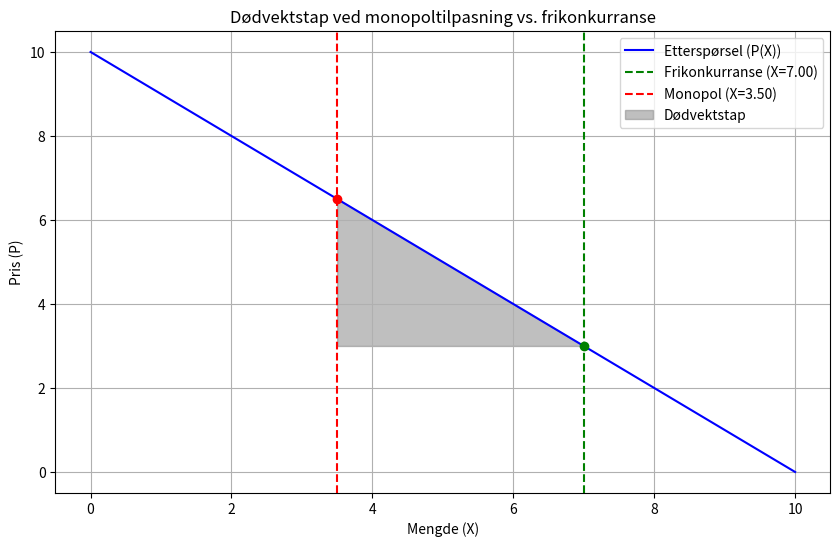

The matplotlib source for this figure:
import numpy as np
import matplotlib.pyplot as plt

# Parametre
a = 10  # Makspris
b = 1   # Etterspørselskoeffisient
C = 3   # Konstant enhetskostnad

# Funksjoner
def demand(x):
    return a - b * x

# Mengde i frikonkurranse og monopol
X_fri = (a - C) / b
X_monopol = (a - C) / (2 * b)

# Priser
P_fri = demand(X_fri)
P_monopol = demand(X_monopol)

# Data for plotting
X_values = np.linspace(0, 10, 100)
P_values = demand(X_values)

# Plotting
plt.figure(figsize=(10, 6))

# Etterspørselskurve
plt.plot(X_values, P_values, label='Etterspørsel (P(X))', color='blue')

# Frikonkurranse linje
plt.axvline(X_fri, linestyle='--', color='green', label=f'Frikonkurranse (X={X_fri:.2f})')
plt.plot(X_fri, P_fri, 'go')  # punkt på frikonkurranse

# Monopol linje
plt.axvline(X_monopol, linestyle='--', color='red', label=f'Monopol (X={X_monopol:.2f})')
plt.plot(X_monopol, P_monopol, 'ro')  # punkt på monopol

# Dødvektstapet (området mellom X_fri og X_monopol)
X_fill = np.linspace(X_monopol, X_fri, 100)
P_fill = demand(X_fill)
plt.fill_between(X_fill, P_fill, C, color='gray', alpha=0.5, label="Dødvektstap")

# Legende og etiketter
plt.xlabel("Mengde (X)")
plt.ylabel("Pris (P)")
plt.title("Dødvektstap ved monopoltilpasning vs. frikonkurranse")
plt.legend()

# Vis grafen
plt.grid(True)
plt.show()
